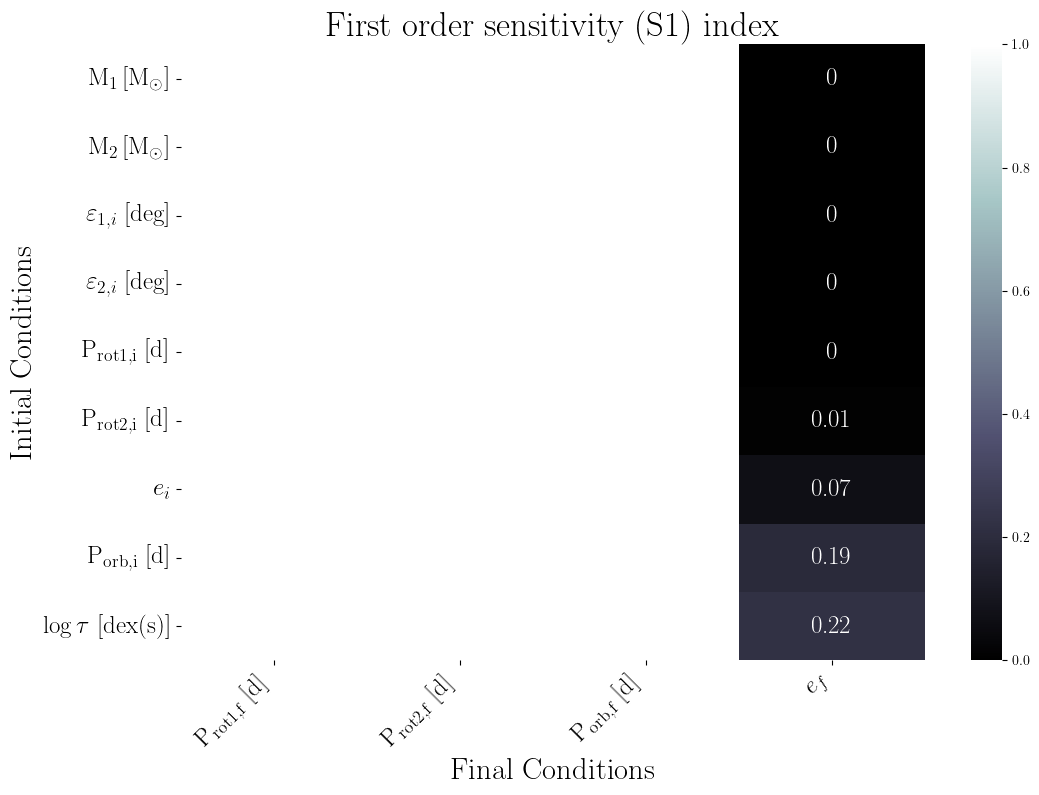

Data behind this chart, as committed beside it:
, final.primary.RotPer, final.secondary.RotPer, final.secondary.OrbPeriod, final.secondary.Eccentricity
primary.dMass, , , , 0.0
secondary.dMass, , , , 0.0
primary.dObliquity, , , , 0.0
secondary.dObliquity, , , , 0.0
primary.dRotPeriod, , , , 0.0
secondary.dRotPeriod, , , , 0.01
secondary.dEcc, , , , 0.07
secondary.dOrbPeriod, , , , 0.19
primary.dTidalTau, , , , 0.22
